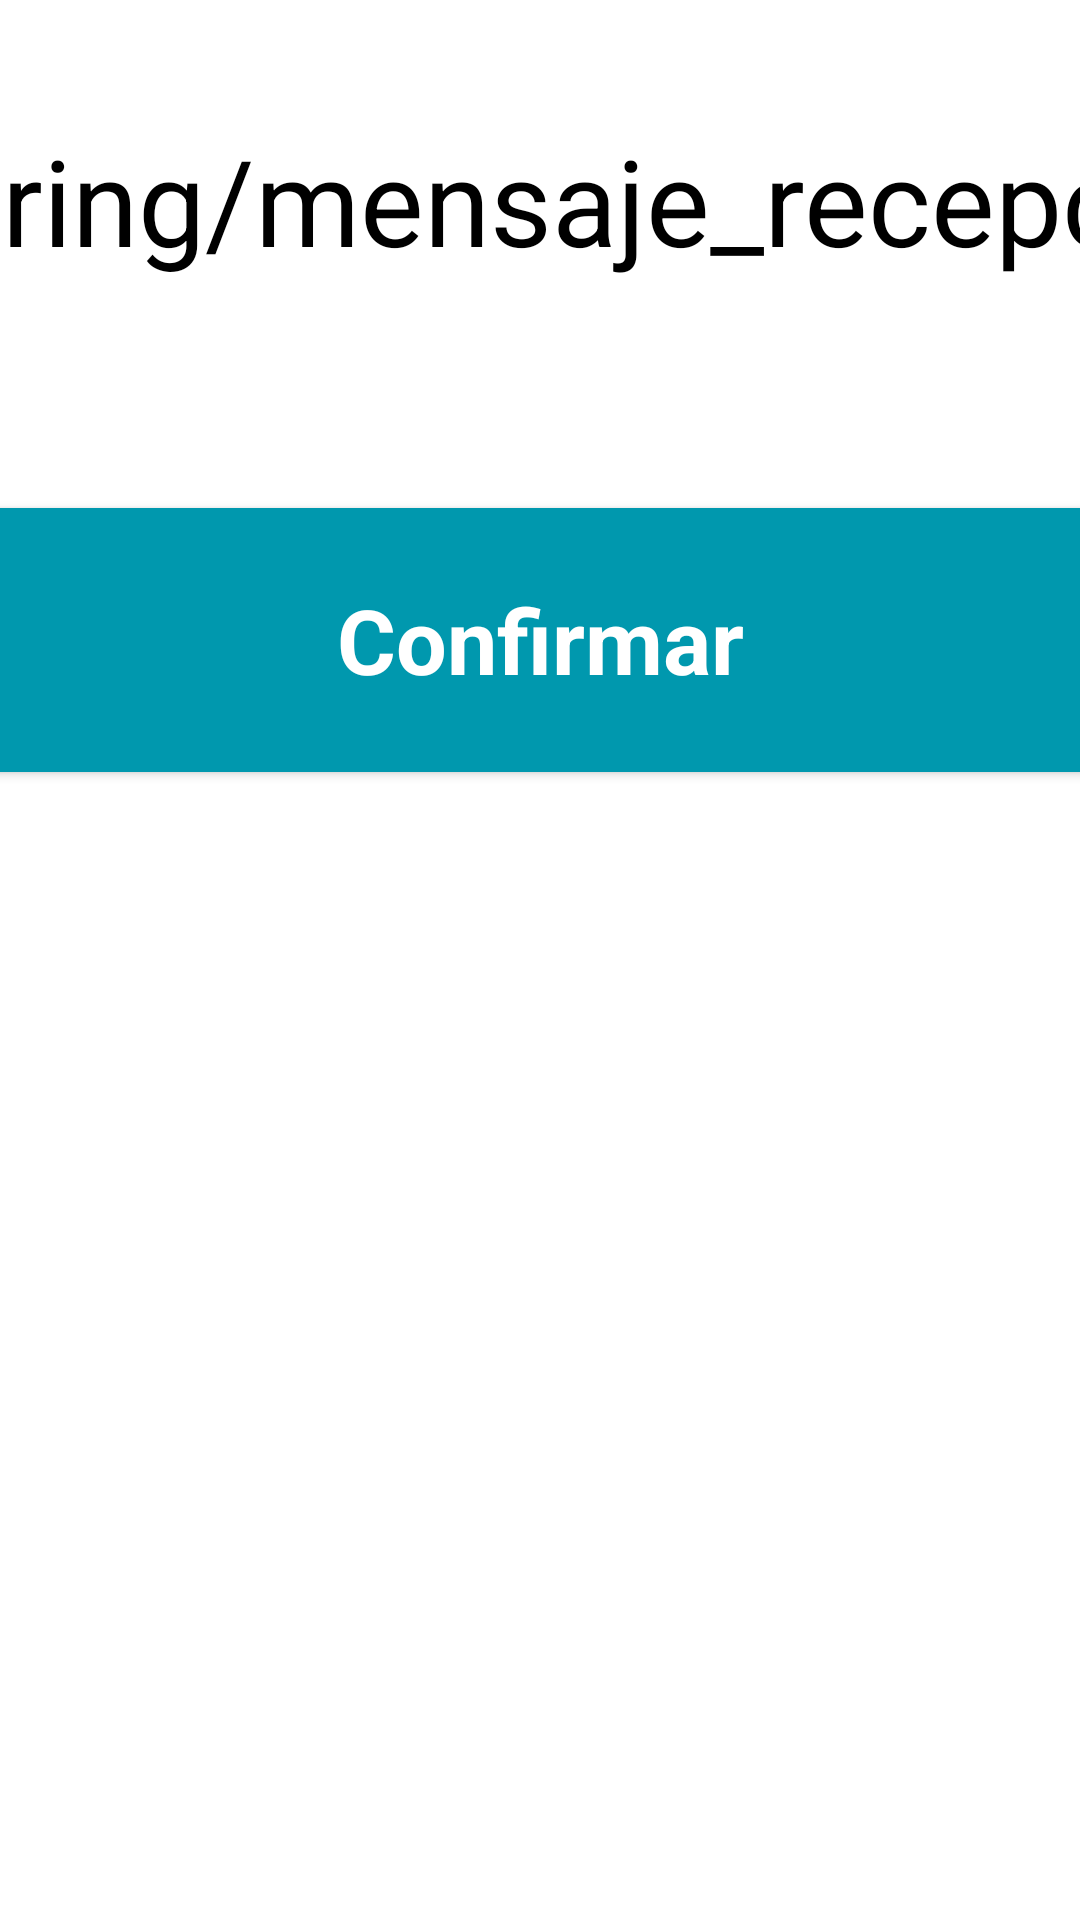

Produce the Android XML layout that renders to this screen, including the resource entries it uses.
<!-- AndroidManifest.xml: application theme Theme.Visitapp -->
<!-- res/layout/activity_mensaje.xml -->
<?xml version="1.0" encoding="utf-8"?>
<LinearLayout xmlns:android="http://schemas.android.com/apk/res/android"
    xmlns:app="http://schemas.android.com/apk/res-auto"
    xmlns:tools="http://schemas.android.com/tools"
    android:layout_width="700dp"
    android:layout_height="400dp"
    android:layout_gravity="center"
    android:orientation="vertical"
    android:background="@color/white"
    tools:context=".Mensaje">
    <TextView
        android:layout_width="600dp"
        android:layout_height="wrap_content"
        android:textSize="40sp"
        android:layout_marginTop="40dp"
        android:layout_gravity="center"
        android:textAlignment="center"
        android:textColor="@color/black"
        android:text="@string/mensaje_recepcion" />

    <Button
        android:id="@+id/bt_confirm"
        android:layout_width="400dp"
        android:layout_height="100dp"
        android:layout_gravity="center"
        android:layout_marginStart="50dp"
        android:layout_marginTop="70dp"
        android:layout_marginEnd="50dp"
        android:layout_marginBottom="40dp"
        android:backgroundTint="@color/blue1"
        android:fontFamily="sans-serif"
        android:text="@string/confirm"
        android:textAllCaps="false"
        android:textColor="@color/white"
        android:textSize="30sp"
        android:textStyle="bold" />
</LinearLayout>
<!-- resources referenced by this layout -->
<resources>
  <color name="black">#000000</color>
  <color name="blue1">#0098ae</color>
  <color name="white">#FFFFFF</color>
  <string name="confirm">Confirmar</string>
  <string name="mensaje_recepcion">Favor de dirigirse a recepción para recibir información</string>
  <style name="Theme.Visitapp" parent="Theme.MaterialComponents.DayNight.DarkActionBar">
          
          <item name="colorPrimary">@color/blue1</item>
          <item name="colorPrimaryVariant">@color/white</item>
          <item name="colorOnPrimary">@color/black</item>
          
          <item name="colorSecondary">@color/white</item>
          <item name="colorSecondaryVariant">@color/white</item>
          <item name="colorOnSecondary">@color/white</item>
          
          <item name="android:statusBarColor" tools:targetApi="l">?attr/colorPrimaryVariant</item>
          
          <item name="android:screenOrientation">portrait</item>
      </style>
</resources>
